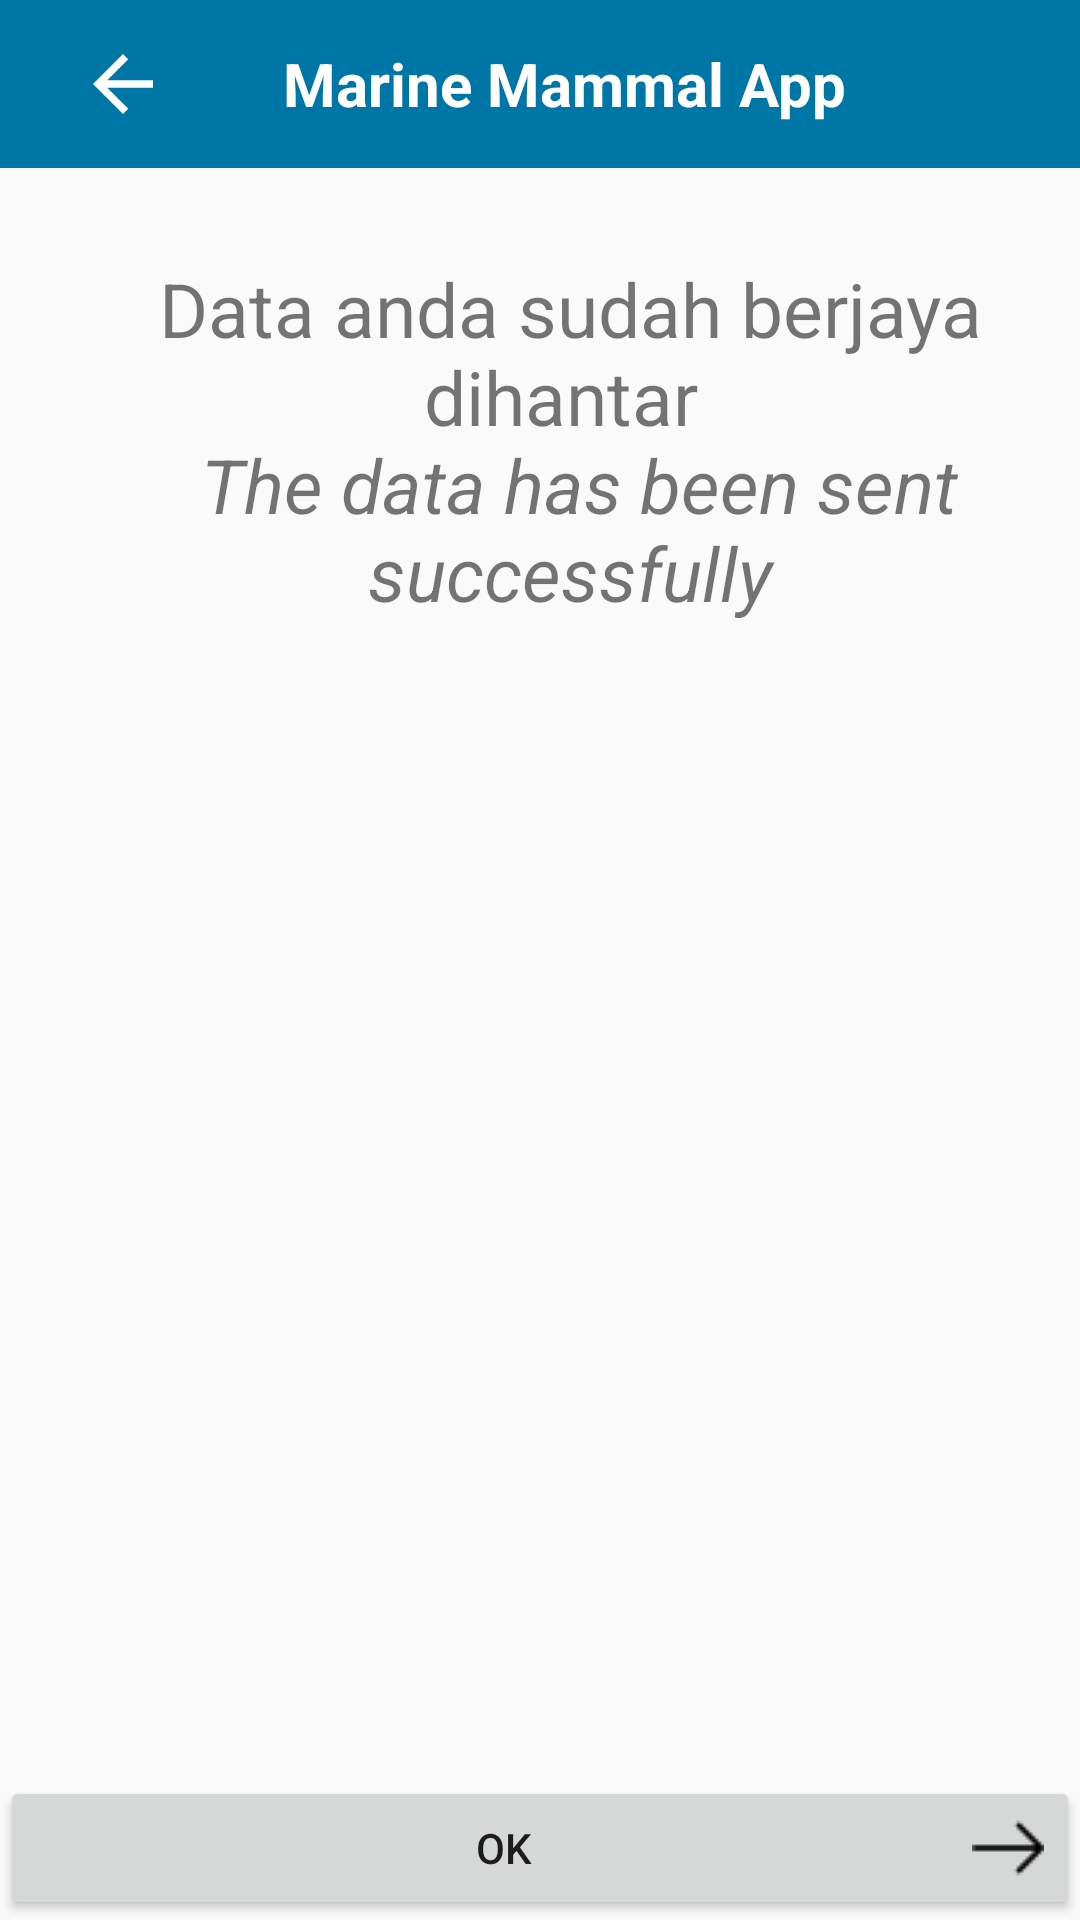

Android layout source for this screen:
<!-- AndroidManifest.xml: application theme AppTheme -->
<!-- res/layout/activity_result.xml -->
<?xml version="1.0" encoding="utf-8"?>
<android.support.v7.widget.LinearLayoutCompat xmlns:android="http://schemas.android.com/apk/res/android"
    xmlns:tools="http://schemas.android.com/tools"
    android:id="@+id/activity_only_grey_rule"
    android:layout_width="match_parent"
    android:layout_height="match_parent"
    android:orientation="vertical"
    tools:context="com.marinemammalapp.OnlyGreyRuleActivity">

    <include
        android:id="@+id/toobar"
        layout="@layout/layout_toolbar" />
    <TextView
        android:id="@+id/tv_msg"
        android:layout_width="match_parent"
        android:layout_height="wrap_content"
        android:text="@string/str_success_msg"
        android:textSize="25sp"
        android:textAlignment="center"
        android:layout_marginLeft="20dp"
        android:layout_marginTop="30dp"/>


    <android.support.v7.widget.LinearLayoutCompat
        android:layout_width="match_parent"
        android:layout_height="0dip"
        android:layout_weight="1"
        android:orientation="vertical"
        android:gravity="bottom"
        android:layout_marginTop="20dp">


    <Button
        android:id="@+id/btn_next"
        android:layout_width="match_parent"
        android:layout_height="wrap_content"
        android:layout_gravity="center|bottom"
        android:layout_alignParentBottom="true"
        android:drawableRight="@drawable/right_arrow"
        android:gravity="center"
        android:text="OK" />

        </android.support.v7.widget.LinearLayoutCompat>




</android.support.v7.widget.LinearLayoutCompat>
<!-- res/layout/layout_toolbar.xml (included above) -->
<?xml version="1.0" encoding="utf-8"?>
<android.support.design.widget.AppBarLayout
    android:layout_width="match_parent"
    android:layout_height="wrap_content"
    android:theme="@style/AppTheme.AppBarOverlay"
    xmlns:android="http://schemas.android.com/apk/res/android"
    xmlns:app="http://schemas.android.com/apk/res-auto">
    <android.support.v7.widget.Toolbar
        android:id="@+id/toolbar"
        android:layout_width="match_parent"
        android:layout_height="?attr/actionBarSize"
        android:background="?attr/colorPrimary"
        >

        <RelativeLayout
            android:layout_width="match_parent"
            android:layout_height="wrap_content">
            <ImageView
                android:id="@+id/imageView_back"
                android:layout_width="50dp"
                android:layout_height="30dp"
                app:srcCompat="@drawable/back_button"
                android:contentDescription="@string/image_back_desc"/>


            <TextView android:id="@+id/tv_toolbartitle"
                android:layout_width="wrap_content"
                android:layout_height="wrap_content"
                android:layout_centerHorizontal="true"
                android:layout_centerVertical="true"
                android:layout_centerInParent="true"
                android:textSize="20sp"
                android:gravity="center"
                android:text="@string/title"
                android:textStyle="bold"
                android:textAppearance="?android:attr/textAppearanceLarge"
                android:textColor="#FFFFFFFF" />

        </RelativeLayout>
    </android.support.v7.widget.Toolbar>
</android.support.design.widget.AppBarLayout>
<!-- resources referenced by this layout -->
<resources>
  <!-- drawable back_button (drawable) -->
  <?xml version="1.0" encoding="utf-8"?>
  <vector xmlns:android="http://schemas.android.com/apk/res/android"
      android:width="24dp"
      android:height="24dp"
      android:viewportWidth="24.0"
      android:viewportHeight="24.0"
      android:autoMirrored="true"
      android:tint="@android:color/white">
      <path
          android:pathData="M20,11L7.8,11l5.6,-5.6L12,4l-8,8l8,8l1.4,-1.4L7.8,13L20,13L20,11z"
          android:fillColor="@color/colorWhite"/>
  </vector>
  <!-- drawable right_arrow: png bitmap (drawable, 399 bytes) -->
  <string name="image_back_desc">Back button</string>
  <string name="str_success_msg">Data anda sudah berjaya dihantar \n <i>The data has been sent successfully</i></string>
  <string name="title">Marine Mammal App</string>
  <style name="AppTheme.AppBarOverlay" parent="ThemeOverlay.AppCompat.Dark.ActionBar" />
  <style name="AppTheme" parent="Theme.AppCompat.Light.NoActionBar">
          
          <item name="colorPrimary">@color/colorPrimary</item>
          <item name="colorPrimaryDark">@color/colorPrimaryDark</item>
          <item name="colorAccent">@color/colorAccent</item>
      </style>
  <color name="colorWhite">#FFFFFF</color>
  <color name="colorPrimary">#0076a7</color>
  <color name="colorPrimaryDark">#3F51B5</color>--&gt;
  <color name="colorAccent">#000</color>
</resources>
